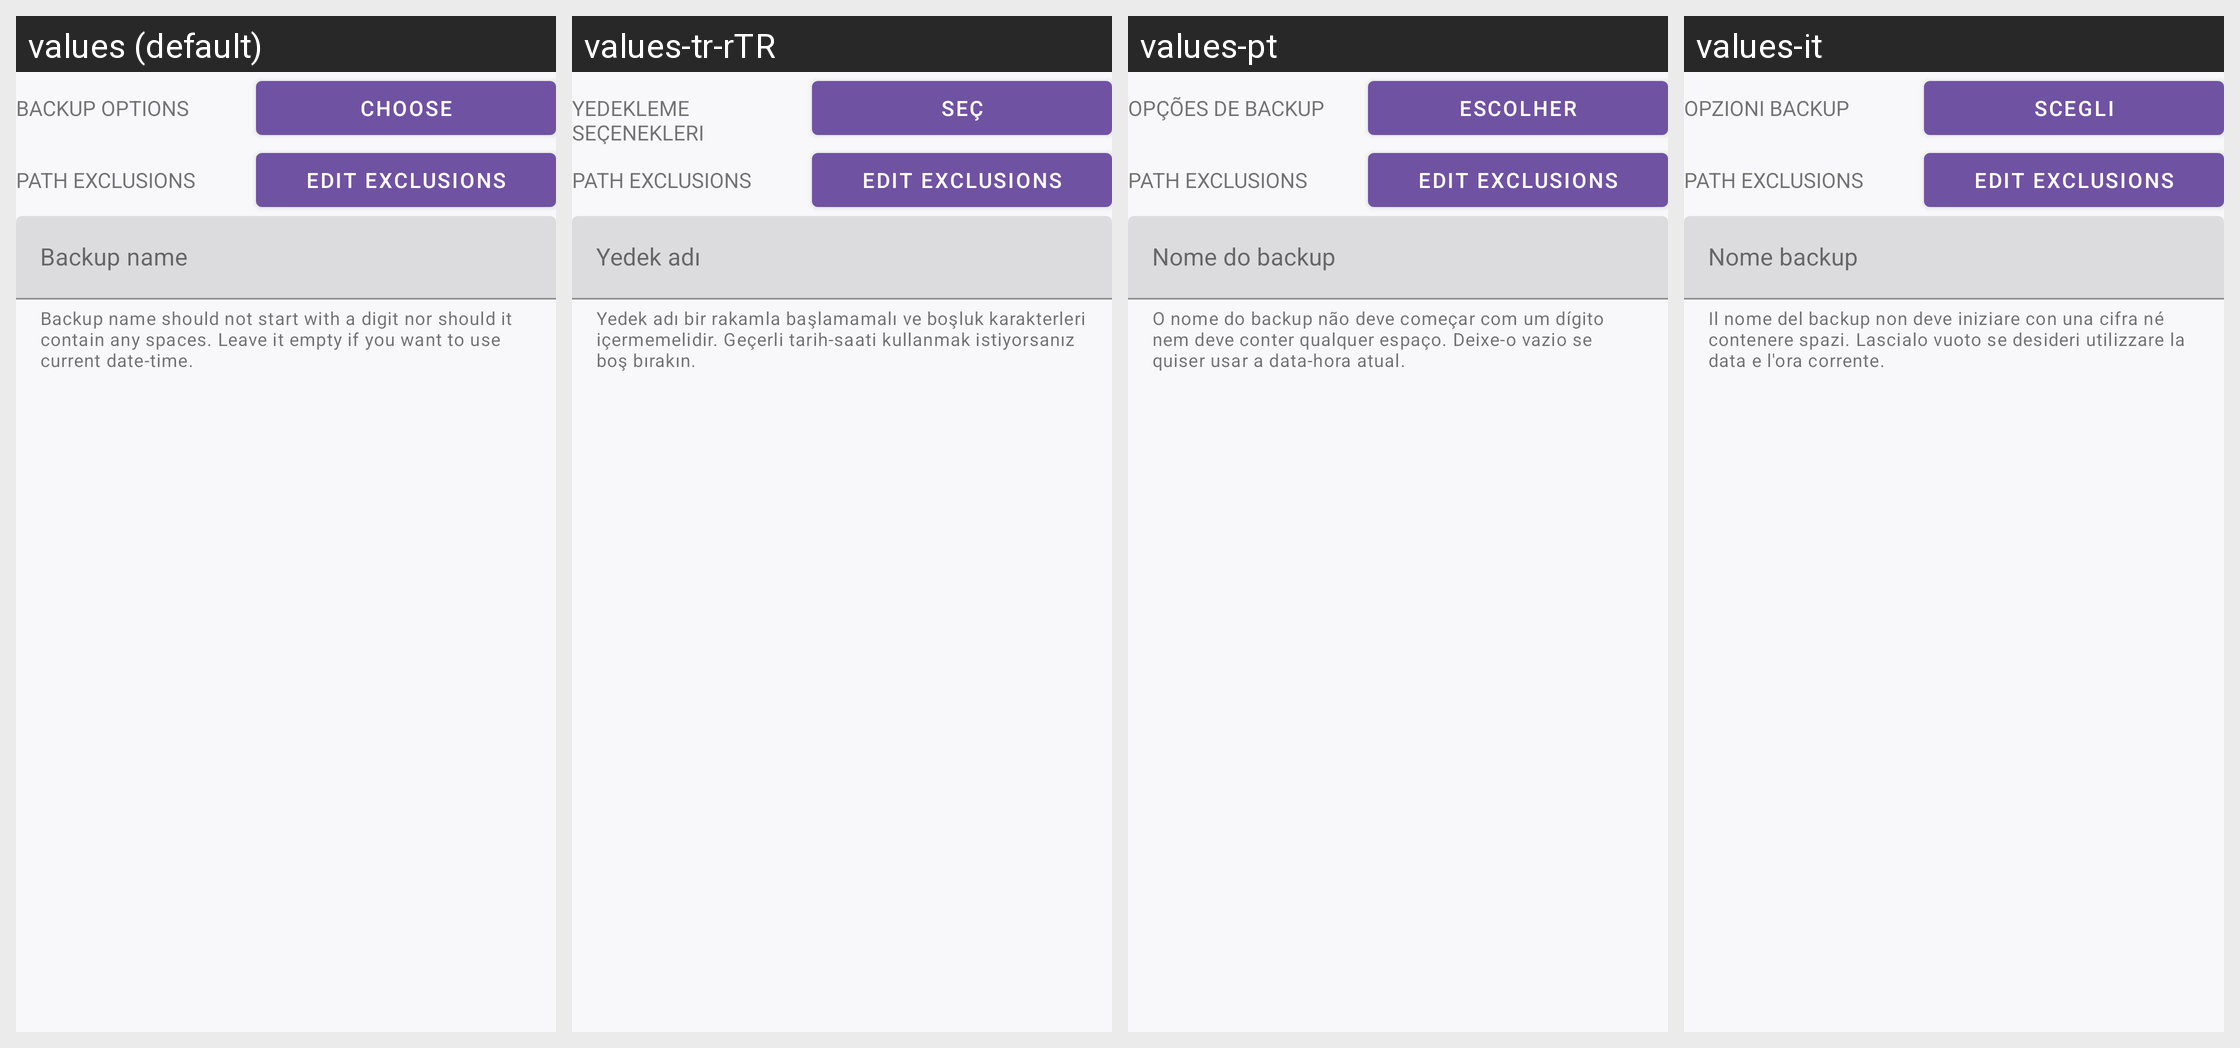

The Android screen above is rendered under several locales of the same app. Produce the string resources it draws, with the default and per-locale values.
Android screen res/layout/dialog_profile_backup_restore.xml rendered under 4 locales, left to right: values (default), values-tr-rTR, values-pt, values-it. Device: Nexus 5 (rendered at 1080×1920; each locale shown at half size, 540×960, under a caption strip naming it); theme AppTheme.V2.
Other locales in the repository, not shown: values-ar, values-de, values-es-rES, values-fa, values-fr, values-it-rIT, values-nb, values-nl, values-pl, values-pt-rBR, values-ru, values-ru-rRU, values-tr, values-uk, values-vi, values-zh, values-zh-rCN, values-zh-rTW.
Strings drawn on this screen, with the default value and each locale's value (text and hints the layout hard-codes, and strings that could not be matched under every locale, appear in the picture but are not listed):

backup_options
  values: Backup options
  values-tr-rTR: Yedekleme Seçenekleri
  values-pt: Opções de backup
  values-it: Opzioni backup

choose
  values: Choose
  values-tr-rTR: Seç
  values-pt: Escolher
  values-it: Scegli

backup_exclusion_patterns
  values: Path exclusions
  values-tr-rTR: Path exclusions  [not translated; the default value is used]
  values-pt: Path exclusions  [not translated; the default value is used]
  values-it: Path exclusions  [not translated; the default value is used]

backup_exclusion_patterns_button
  values: Edit exclusions
  values-tr-rTR: Edit exclusions  [not translated; the default value is used]
  values-pt: Edit exclusions  [not translated; the default value is used]
  values-it: Edit exclusions  [not translated; the default value is used]

input_backup_name
  values: Backup name
  values-tr-rTR: Yedek adı
  values-pt: Nome do backup
  values-it: Nome backup

input_backup_name_description
  values: Backup name should not start with a digit nor should it contain any spaces. Leave it empty if you want to use current date-time.
  values-tr-rTR: Yedek adı bir rakamla başlamamalı ve boşluk karakterleri içermemelidir. Geçerli tarih-saati kullanmak istiyorsanız boş bırakın.
  values-pt: O nome do backup não deve começar com um dígito nem deve conter qualquer espaço. Deixe-o vazio se quiser usar a data-hora atual.
  values-it: Il nome del backup non deve iniziare con una cifra né contenere spazi. Lascialo vuoto se desideri utilizzare la data e l'ora corrente.
